Labelled photos from "real_data", an image-classification folder in segnimekonnen7/budget-buddy. The possible labels are: bacterial blight, brown spot, healthy, leaf blast.

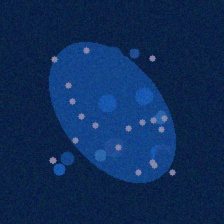
Label: bacterial blight

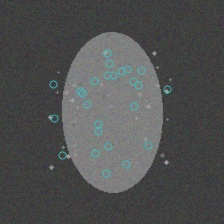
Label: brown spot

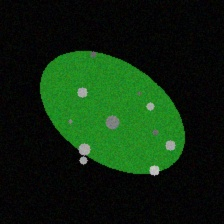
Label: brown spot

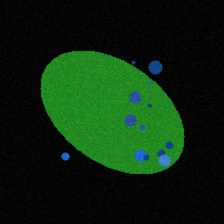
Label: bacterial blight

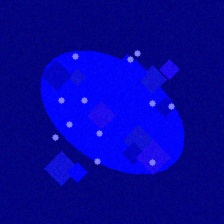
Label: leaf blast

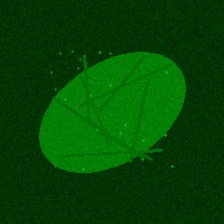
Label: healthy
